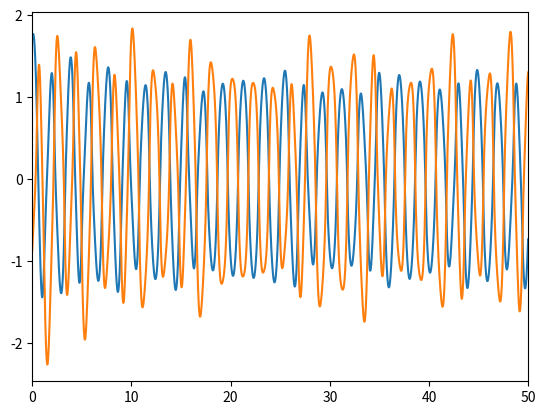

This chart was generated by the following Python code:
#----------- Imports ------------

import numpy as np
import matplotlib.pyplot as plt
import time as tm

#----------- Constants and stuff ------------

dt = 0.01 # size of time steps
t_max = 50.  # maximum time
steps = int(t_max/dt)   # number of steps
g = 9.81    # gravitational acceleration
l1 = 1     # length of pendulum1
l2 = 1     # length of pendulum2
m1 = 1  # mass of pendulum1
m2 = 1  # mass of pendulum2
interval = .1/dt    # plot update interval
plot_length = int(1/dt) # number of time steps between first and last point in plot
plot_points = 20    # number of points in plot
point_interval = plot_length//plot_points   # step interval between points in plot

#----------- Initial Conditions ------------

theta_c = np.pi/2+1 # IC for theta
theta_dot_c = 0.0   # IC for theta_dot

theta_1 = 1.7   # IC for theta_1 of double pendulum
theta_2 = -0.9  # IC for theta_2 of double pendulum
p_1 = 0.4   # IC for p_1 of double pendulum
p_2 = 1.5   # IC for p_2 of double pendulum

#----------- Arrays ------------

time = np.arange(0,dt*steps,dt) # array of time points
rgba_colors = np.zeros((plot_length,4)) # array for color used in plot
rgba_colors[:,0] = 0.2
rgba_colors[:,1] = 0.7
rgba_colors[:,2] = 0.3
rgba_colors[:,3] = np.linspace(0.,1.,plot_length)
theta = np.zeros(steps) # theta at every time step
theta_dot = np.zeros(steps) # theta_dot at every time step
x = np.zeros(steps) # x-coordinate for every theta
y = np.zeros(steps) # y-coordinate for every theta

theta1_arr = np.zeros(steps)    # theta1 at every time step
p1_arr = np.zeros(steps)    # p1 at every time step
theta2_arr = np.zeros(steps)    # theta2 at every time step
p2_arr = np.zeros(steps)    # p2 at every time step

#----------- Functions ------------

def DE_single_theta(params):
    #Differential equation for theta in a single pendulum
    theta_dot = params[1]
    return  theta_dot

def DE_single_theta_dot(params):
    #Differential equation for theta_dot in a single pendulum
    theta = params[0]
    return -g/l1 * np.sin(theta)

def DE_double_theta1(params):
    t1 = params[0]  # theta1
    t2 = params[1]  # theta2
    p1 = params[2]
    p2 = params[3]
    return (l2*p1-l1*p2*np.cos(t1-t2))/(l1**2*l2*(m1+m2*np.sin(t1-t2)**2))

def DE_double_theta2(params):
    t1 = params[0]  # theta1
    t2 = params[1]  # theta2
    p1 = params[2]
    p2 = params[3]
    return (l1*(m1+m2)*p2 - l2*m2*p1*np.cos(t1-t2))/(l1*l2**2*m2*(m1+m2*np.sin(t1-t2)**2))

def DE_double_p1(params):
        t1 = params[0]  # theta1
        t2 = params[1]  # theta2
        p1 = params[2]
        p2 = params[3]
        return -(m1+m2)*g*l1*np.sin(t1) - C1(t1, t2, p1, p2) + C2(t1, t2, p1, p2)

def DE_double_p2(params):
    t1 = params[0]  # theta1
    t2 = params[1]  # theta2
    p1 = params[2]
    p2 = params[3]
    return -m2*g*l2*np.sin(t2) + C1(t1, t2, p1, p2) - C2(t1, t2, p1, p2)

def C1(t1, t2, p1, p2):
    return (p1*p2*np.sin(t1-t2))/(l1*l2*(m1+m2*np.sin(t1-t2)**2))

def C2(t1, t2, p1, p2):
    return  (l2**2*m2*p1**2+l1**2*(m1+m2)*p2**2-l1*l2*m2*p1*p2*np.cos(t1-t2))/(2*l1**2*l2**2*(m1+m2*np.sin(t1-t2)**2)) * np.sin(2*(t1-t2))

def exp_Eul(DAEs, vals):
    ''' Explicit-Euler solver for system of differential equations.
        Arguments:
            DAEs    tuple of Differential Equations
            vals    tuple of current values
    '''
    result = []
    for i, DE in enumerate(DAEs):
        result.append(vals[i] + dt*DE(vals))
    return result

def RK4(DAEs, vals):
    ''' Runge-Kutta-4 solver for system of differential equations.
        Arguments:
            DAEs    tuple of Differential Equations
            vals    tuple of current values
    '''
    k = np.zeros((4,len(DAEs)))

    k[0] = [DE(vals) for DE in DAEs]
    k[1] = [DE(vals+dt*k[0]/2) for DE in DAEs]
    k[2] = [DE(vals+dt*k[1]/2) for DE in DAEs]
    k[3] = [DE(vals+dt*k[2]) for DE in DAEs]

    results = vals + dt/6*(k[0]+2*k[1]+2*k[2]+k[3])
    return tuple(results)

#----------- Execution ------------

#plt.axis([0, steps*dt, -np.pi, np.pi]) # for theta / t plot
#plt.axis([-1.1*l_1, 1.1*l_1, -1.1*l_1, 1.1*l_1])    # plot limits
#plt.ion()   # interactive plot
#plt.show()

#timer_start = tm.time() # timer-start
for i in range(steps):
    '''
    theta[i], theta_dot[i] = RK4((DE_single_theta, DE_single_theta_dot), (theta_c, theta_dot_c))    # calculate next values
    theta_c = theta[i]  # overwrite old values
    theta_dot_c = theta_dot[i]
    x[i], y[i] = -l_1*np.cos(theta[i]), l_1*np.sin(theta[i])    # calculate x and y from generalized coordinate theta

    if not i%interval:  # plot every [interval] steps
        start = (i>plot_length)*(i-plot_length) # earliest point shown in plot
        if i > 0:   # remove old points and line
            pts.remove()
            bar.pop(0).remove()
        #pts = plt.scatter(time[start:i:point_interval], theta[start:i:point_interval], color=rgba_colors[-(i-start)::point_interval,:])    # for theta / t plot
        pts = plt.scatter(y[start:i:point_interval], x[start:i:point_interval], color=rgba_colors[-(i-start)::point_interval,:])    # plot points
        bar = plt.plot((0,y[i-point_interval+1]),(0,x[i-point_interval+1]), color=rgba_colors[plot_length-1,:]) # plot pendulum bar
        plt.scatter([0],[0], color=rgba_colors[-1,:])   # draw pendulum mount
        plt.pause(0.0000001)
    '''
    theta1_arr[i], theta2_arr[i], p1_arr[i], p2_arr[i] = RK4((DE_double_theta1, DE_double_theta2, DE_double_p1, DE_double_p2), (theta_1, theta_2, p_1, p_2))    # calculate next values
    theta_1 = theta1_arr[i]  # overwrite old values
    theta_2 = theta2_arr[i]
    p_1 = p1_arr[i]
    p_2 = p2_arr[i]

plt.plot(time, theta1_arr)
plt.plot(time, theta2_arr)
plt.xlim(0,t_max)
plt.show()
#print("duration: ", tm.time()-timer_start)  # print duration of program run
